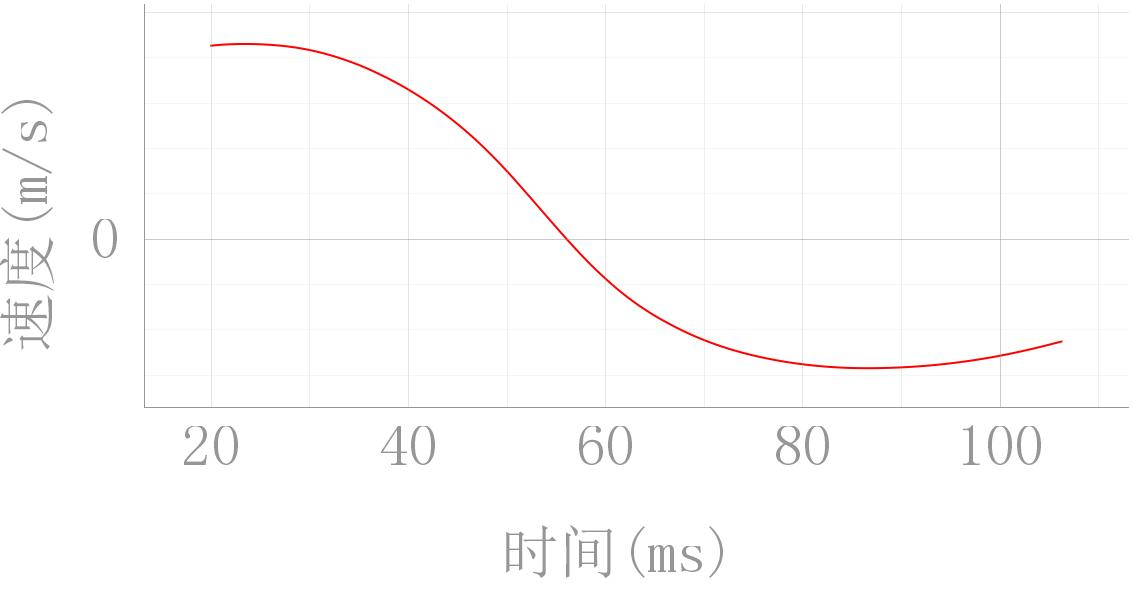

Values plotted in this chart, from the file beside it:
20.0, 0.853011314226257
20.02, 0.8531
20.04, 0.8532
20.06, 0.8533
20.08, 0.8534
20.1, 0.8535
20.12, 0.8535
20.14, 0.8536
20.16, 0.8537
20.18, 0.8538
20.2, 0.8539
20.22, 0.854
20.24, 0.8541
20.26, 0.8541
20.28, 0.8542
20.3, 0.8543
20.32, 0.8544
20.34, 0.8545
20.36, 0.8545
20.38, 0.8546
20.4, 0.8547
20.42, 0.8548
20.44, 0.8549
20.46, 0.8549
20.48, 0.855
20.5, 0.8551
20.52, 0.8552
20.54, 0.8552
20.56, 0.8553
20.58, 0.8554
20.6, 0.8555
20.62, 0.8555
20.64, 0.8556
20.66, 0.8557
20.68, 0.8557
20.7, 0.8558
20.72, 0.8559
20.74, 0.856
20.76, 0.856
20.78, 0.8561
20.8, 0.8562
20.82, 0.8562
20.84, 0.8563
20.86, 0.8564
20.88, 0.8564
20.9, 0.8565
20.92, 0.8566
20.94, 0.8566
20.96, 0.8567
20.98, 0.8568
21.0, 0.8568
21.02, 0.8569
21.04, 0.8569
21.06, 0.857
21.08, 0.8571
21.1, 0.8571
21.12, 0.8572
21.14, 0.8572
21.16, 0.8573
21.18, 0.8574
21.2, 0.8574
... 4,251 more rows
